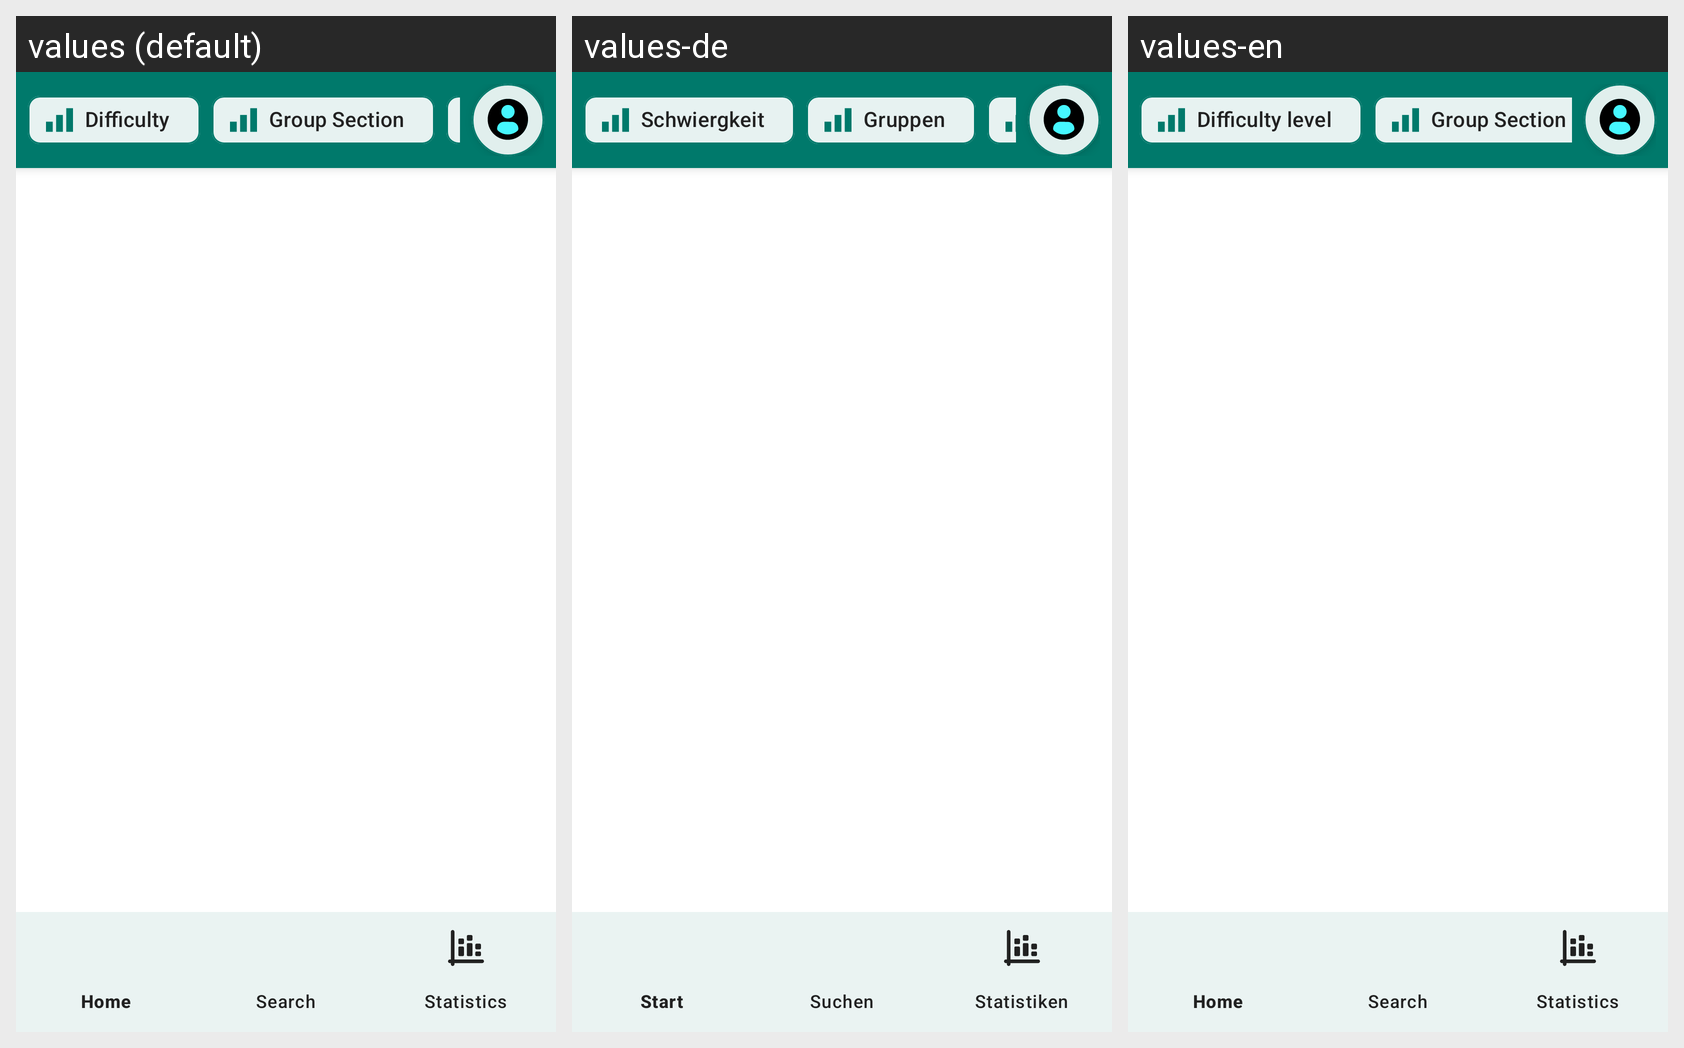

Translations of the strings shown on this Android screen, per locale in the grid:
Android screen res/layout/activity_principal.xml rendered under 3 locales, left to right: values (default), values-de, values-en. Device: Nexus 5 (rendered at 1080×1920; each locale shown at half size, 540×960, under a caption strip naming it); theme Theme.PowerGym.
Other locales in the repository, not shown: values-es, values-fr, values-ja.
Strings drawn on this screen, with the default value and each locale's value (text and hints the layout hard-codes, and strings that could not be matched under every locale, appear in the picture but are not listed):

difficulty
  values: Difficulty
  values-de: Schwiergkeit
  values-en: Difficulty level

group_section
  values: Group Section
  values-de: Gruppen
  values-en: Group Section
